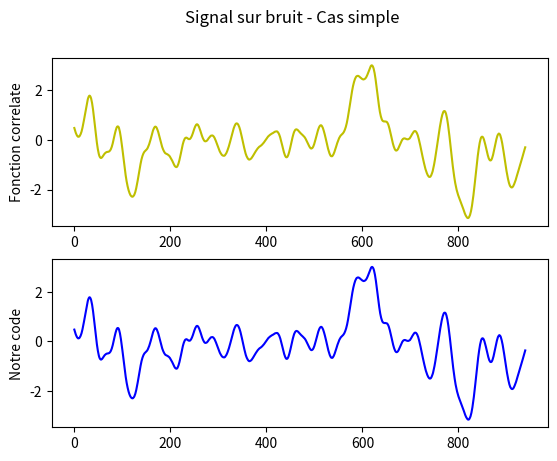
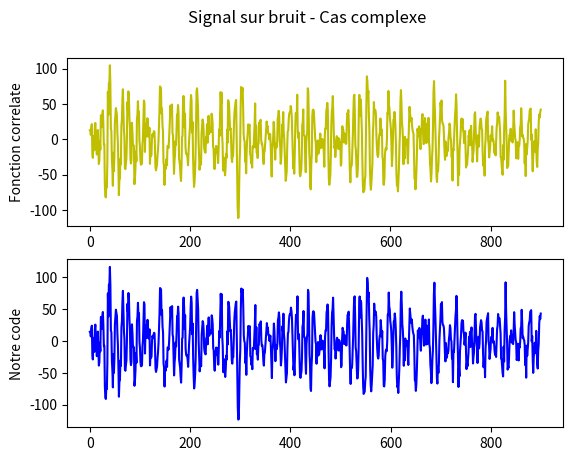

Source code (Python) for these figures, in order:
import numpy as np
from scipy import stats as stats
import matplotlib.pyplot as plt
from scipy.signal import correlate
import time
#from codecarbon import EmissionsTracker



#tracker = EmissionsTracker()
#tracker.start()



""" Fonctions """

def cross(ymodel,ysig):
        sizemod = np.size(ymodel)
        sizesig = np.size(ysig)
        
        prod = []
    
        for i in range(sizesig-sizemod):
            p = np.dot(ymodel,ysig[i:(i+sizemod)])
            prod.append(p)
        return prod

def sinusoidal(temps, amplitude_init, pulsation_init):
    
    amplitude = amplitude_init*temps
    pulsation = pulsation_init*temps
    
    signal = amplitude*np.sin(pulsation*temps)
    return signal

def psd(frequence, gamma):
    p = ((frequence[frequence>0])/10)**(gamma) + 1
    return p

def miroir(densite):
    densite = np.insert(densite, 0,  0)
    densite = np.concatenate((densite, np.flip(densite)))
    return densite

# Fonction ressortant un bruit color (1000 valeurs)
def bruit(densite):
    bruit_blanc = np.random.normal(0,1,1000)
    fourier_blanc = np.fft.fft(bruit_blanc)
    
    fourier_color = fourier_blanc*np.sqrt(densite)
    bruit_color = np.real(np.fft.ifft(fourier_color))
    return bruit_color


# Créer un bruit coloré, et ajoute le signal à la position indiquée
def signalsurbruit(densite, signal, position):
    bruit_color = bruit(densite)
    bruit_color[position:position+np.size(signal)] += signal
    return bruit_color

# Fonction retournant la matrice de covariance (Cn) et la matrice inverse cov
def covariance(densite, temps):
    Cn = np.zeros((100,100))
    n = 1000
    for i in range(n):
        bruit_color = bruit(densite)
        Cn += np.dot(np.transpose(bruit_color[None, 0:100]), bruit_color[None, 0:100])
    Cn /= n
    cov = np.linalg.inv(Cn)
    return cov, Cn

def cross(ymodel,ysig):
        sizemod = np.size(ymodel)
        sizesig = np.size(ysig)
        
        prod = []
    
        for i in range(sizesig-sizemod):
            p = np.dot(ymodel,ysig[i:(i+sizemod)])
            prod.append(p)
        return prod
    
def bruitfiltre(densite,filtre):
    bruit_filtre = np.zeros(900)
    devbr = 0
    n = 1000
    for i in range(n):
        bruit_color = bruit(densite)
        prodbruit = cross(filtre, bruit_color)
        bruit_filtre += prodbruit
    bruit_filtre = bruit_filtre/n
    devbr =  np.std(bruit_filtre)
    return bruit_filtre, devbr

    
def bruitfiltre_correlate(densite,filtre):
    bruit_filtre = np.zeros(901)
    devbr = 0
    n = 1000
    for i in range(n):
        bruit_color = bruit(densite)
        prodbruit = correlate(bruit_color, filtre, mode='valid')
        bruit_filtre += prodbruit
    bruit_filtre = bruit_filtre/n
    devbr = np.std(bruit_filtre)
    return bruit_filtre, devbr



""" Premier cas : le signal simple """


# Valeurs

l,step = np.linspace(600,1400,1000, retstep = True)
    
l0 = 656.3
z = np.random.uniform(0.0,1.0)
obs = z*l0 + l0
    
dev = 0.01*obs
    
# DONNEES

ysig = 20*stats.norm.pdf(l,obs,dev)
bruit_simple = np.random.normal(0,1,1000)
data = ysig + bruit_simple

# MODELS: Du signal et du bruit

lmod,step = np.linspace(0,60*step,60, retstep = True)
ymodel = stats.norm.pdf(lmod,(step*60/2),8)

bruitmod = np.random.normal(0,1,1000)
    
### Traitement du signal simple par notre code initial :


start = time.time()  
    
# Corrélations croisées modèle/données

prodat = np.zeros(940)
for i in range(1000):
    prodat += cross(ymodel,data)
prodat /= 1000

# Corrélations croisées modèle/bruit

prodbruit = cross(ymodel,bruitmod)
    
devbr = np.std(prodbruit)
SNR = prodat/devbr

end = time.time()
t = end - start
print("Temps mis par notre code pour le signal simple:", t)



### Traitement du signal simple par la fonction correlate :

start_2 = time.time()

prodat_2 = correlate(data, ymodel, mode='valid')
# Le signal est tronqué, il faut utilisé le mode valid pour ne pas avoir un décalage
    
# Corrélations croisées modèle/bruit
prodbruit_2 = correlate(bruitmod, ymodel, mode='valid')
    
devbr_2 = np.std(prodbruit_2)
SNR_2 = prodat_2/devbr_2

end_2 = time.time()
t_2 = end_2 - start_2
print(" Temps mis par la fonction correlate pour le signal simple:", t_2)




### Comparaison des deux méthodes:

fig, (ax1, ax2) = plt.subplots(2, 1)
fig.suptitle('Signal sur bruit - Cas simple')

ax1.plot(SNR_2, 'y')
ax1.set_ylabel('Fonction correlate')

ax2.plot(SNR, 'b')
ax2.set_ylabel('Notre code')

plt.show()








""" Deuxième cas : le signal complexe """

print("Cas complexe")



### Données initiales :

# Plage temporelle de 1000 valeurs, de 0 à 10s
tps = np.linspace(0, 10, 1000, retstep = True)
temps = tps[0]
pas = tps[1]
print("Le pas:", pas)

# Plage temporelle de 100 valeurs, de 0 à 1s
temps1 = temps[0:100]

# Position aléatoire entre 0 et 900
pos = np.random.randint(1000-100)




### Création du signal et bruit :

# Signal (de 1s)
amp_init = 1
puls_init = 30 # en rad/s

signal = sinusoidal(temps1, amp_init, puls_init)

# Bruit coloré (de 10s)
gamma = -1.55
frequence = np.fft.fftfreq(np.size(temps), pas)
bruit_color = psd(frequence, gamma)
bruit_color = miroir(bruit_color)


# Bruit + signal (data, de 10s, 1000 valeurs)
signal_bruit = signalsurbruit(bruit_color, signal, pos)


# Signal "modèle" de 100 valeurs

amp_init_model = 1
signal_model = sinusoidal(temps1, amp_init_model, puls_init)
# Inverse covariance
cov, Cn = covariance(bruit_color, temps)

# Filtre (100 valeurs)
filtre = np.dot(cov, signal_model)


### Traitement du signal avec notre code:

# Signal
start = time.time() 

prodat = cross(filtre, signal_bruit)

#Bruit
bruit_filtre, devbr = bruitfiltre(bruit_color,filtre)

SNR_3 = prodat/devbr

end = time.time()
t = end - start
print("\nTemps mis par notre code pour le signal complexe:",t)



### Traitement du signal avec la fonction correlate:

start_2 = time.time()

# Corrélations croisés modèle/signal

prodat_2 = correlate(signal_bruit, filtre, mode='valid')
    
# Corrélations croisées modèle/bruit

prod_bruit2, devbr_2 = bruitfiltre_correlate(bruit_color,filtre)


# SNR 

SNR_4 = prodat_2/devbr_2


end_2 = time.time()
t_2 = end_2 - start_2

print("Temps mis par la fonction correlate pour le signal complexe:", t_2)




### Comparaison des deux méthodes:

print("\nPour notre code, le signal est à la position temporelle:",np.argmax(np.abs(SNR_3)), "\
        \nPour correlate :", np.argmax(np.abs(SNR_4)))

fig, (ax1, ax2) = plt.subplots(2, 1)
fig.suptitle('Signal sur bruit - Cas complexe')

ax1.plot(SNR_4, 'y')
ax1.set_ylabel('Fonction correlate')

ax2.plot(SNR_3, 'b')
ax2.set_ylabel('Notre code')

plt.show()




#tracker.stop()
